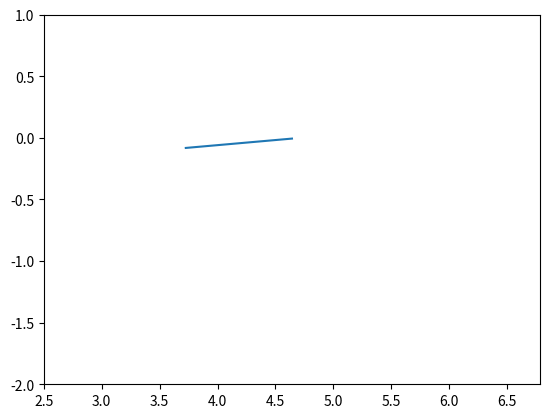

Python code for this plot: (Note: this script raises an exception after producing the figure.)
import math
import numpy as np
import matplotlib.pyplot as plt
from matplotlib.animation import FuncAnimation

fig, ax = plt.subplots()
ball, = plt.plot([], [], 'o', color='r', label='Ball')
line, = plt.plot([], [], '-')


#Задающиеся параметры точку
F = 100
m = 15
g = 9.81
l = 1

#Угол максимального отклонения
d = F/m/g
k = math.asin(d)
LR = k*(180/np.pi)
print(LR)


#Точки максимального отклонения из положения равновесия
L = 3*np.pi/2 - ((np.pi/2)/90)*LR
R = 3*np.pi/2 + ((np.pi/2)/90)*LR
#Массивы значений x для точек максимального отклонения справа и слева
s = np.arange(R, L, -0.05)
v = np.arange(L, R, 0.05)
T = []


#Создание массива значений x
def EE(s, v):
    for i in range(len(s)-1, 0, -1):
        h = s[i]
        T.append(h)
    for i in range(len(v)-1, 0, -1):
        j = v[i]
        T.append(j)
    return T
EE(s, v)


#Период колебаний
Tc = 2*np.pi*(0.5**(l/g))
itr = (Tc/len(T))*1000


#Координаты движения точки
def ball_move(x):
    x=x
    y=np.sin(x)
    return x, y

ax.set_xlim(2.5,np.pi*2+0.5)
ax.set_ylim(-2, 1)


F = 100
m = 15
g = 9.81
l = 1

d = F/m/g
k = math.asin(d)
LR = k*(180/np.pi)
print(LR)

n = (2*np.pi-(3*np.pi/2))/2+(3*np.pi/2)
p = (np.pi/2)/2+2*np.pi
m = ((p-n)/90)*LR
g = n+m
f = n-m
l = np.arange(g, f, -0.05)
r = np.arange(f, g, 0.05)
TLr = []

def TT(l, r):
    for i in range(len(l)-1, 0, -1):
        h = l[i]
        TLr.append(h)
    for i in range(len(r)-1, 0, -1):
        j = r[i]
        TLr.append(j)
    return TLr
TT(l, r)

def line_move(t):
    alpha = np.arange(0, np.pi/2, 0.1)
    R = 0.7
    x = R*np.cos(alpha)
    y = R*np.cos(alpha)

    X = y*np.sin(t)+x*np.cos(t)+3*np.pi/2
    Y = x*np.sin(t)-y*np.cos(t)
    return X, Y

def animater(i):
    line.set_data(line_move(t=i))
    ball.set_data(ball_move(x=i))
    	
ani = FuncAnimation(fig, animater, frames=T, interval=itr)
 
ani.save('l2.gif')
